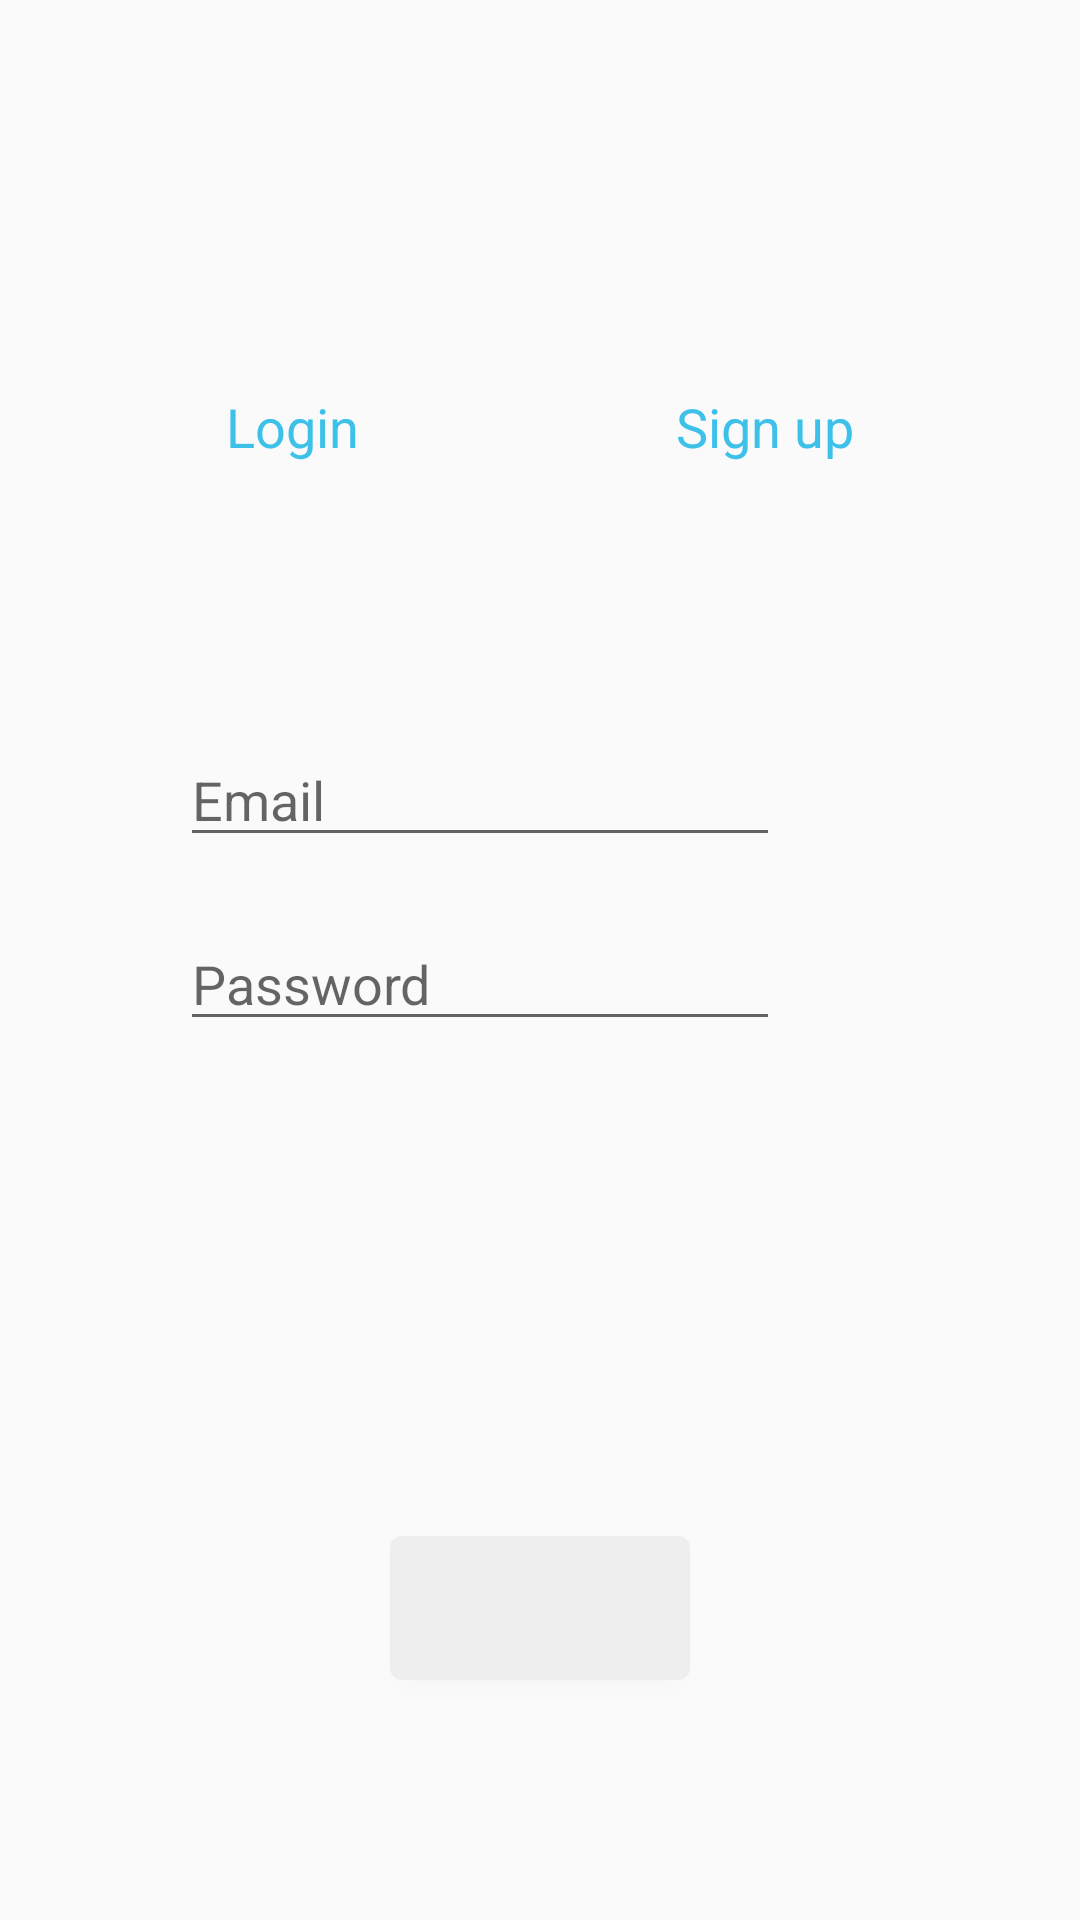

This screen was rendered from an Android layout file. Write that file and the resources it references.
<!-- AndroidManifest.xml: application theme AppTheme -->
<!-- res/layout/auth_activity.xml -->
<?xml version="1.0" encoding="utf-8"?>
<androidx.constraintlayout.widget.ConstraintLayout
    xmlns:android="http://schemas.android.com/apk/res/android"
    xmlns:app="http://schemas.android.com/apk/res-auto"
    xmlns:tools="http://schemas.android.com/tools"
    android:layout_height="match_parent"
    android:layout_width="match_parent">

  <TextView
      android:id="@+id/login_page_button"
      android:layout_width="wrap_content"
      android:layout_height="wrap_content"
      android:text="@string/login"
      android:layout_marginTop="@dimen/login_margin_top"
      style="@style/login_page_button_style"
      app:layout_constraintTop_toTopOf="parent"
      app:layout_constraintStart_toStartOf="parent"
      app:layout_constraintEnd_toStartOf="@id/sign_up_page_button"/>

  <TextView
      android:id="@+id/sign_up_page_button"
      android:layout_width="wrap_content"
      android:layout_height="wrap_content"
      android:text="@string/sign_up"
      style="@style/login_page_button_style"
      android:layout_marginTop="@dimen/login_margin_top"
      app:layout_constraintTop_toTopOf="parent"
      app:layout_constraintEnd_toEndOf="parent"
      app:layout_constraintStart_toEndOf="@id/login_page_button"/>

  

  <EditText
      android:id="@+id/email_edittext"
      android:layout_width="200dp"
      android:layout_height="wrap_content"
      android:layout_marginTop="80dp"
      android:hint="@string/email"
      android:layout_marginStart="60dp"
      app:layout_constraintStart_toStartOf="parent"
      app:layout_constraintTop_toBottomOf="@id/login_page_button"/>

  <EditText
      android:id="@+id/password_edittext"
      android:layout_width="200dp"
      android:layout_height="wrap_content"
      android:layout_marginTop="20dp"
      android:hint="@string/password"
      android:inputType="textPassword"
      android:layout_marginStart="60dp"
      app:layout_constraintStart_toStartOf="parent"
      app:layout_constraintTop_toBottomOf="@id/email_edittext"/>

  <EditText
      android:id="@+id/confirm_password_edittext"
      android:layout_width="200dp"
      android:layout_height="wrap_content"
      android:layout_marginTop="20dp"
      android:hint="@string/confirm_password"
      android:layout_marginStart="60dp"
      android:inputType="textPassword"
      android:visibility="gone"
      tools:visibility="visible"
      app:layout_constraintStart_toStartOf="parent"
      app:layout_constraintTop_toBottomOf="@id/password_edittext"/>

  
  <Button
      android:layout_width="wrap_content"
      android:layout_height="wrap_content"
      android:id="@+id/auth_button"
      android:layout_marginBottom="80dp"
      android:paddingStart="50dp"
      android:paddingEnd="50dp"
      android:textColor="@color/light_blue"
      android:background="@drawable/button_background"
      android:elevation="2dp"
      tools:text="Sign up"
      android:textAllCaps="false"
      app:layout_constraintStart_toStartOf="parent"
      app:layout_constraintEnd_toEndOf="parent"
      app:layout_constraintBottom_toBottomOf="parent"/>
</androidx.constraintlayout.widget.ConstraintLayout>
<!-- resources referenced by this layout -->
<resources>
  <color name="light_blue">#3DC1E9</color>
  <dimen name="login_margin_top">120dp</dimen>
  <!-- drawable button_background (drawable) -->
  <?xml version="1.0" encoding="utf-8"?>
  <shape xmlns:android="http://schemas.android.com/apk/res/android">
    <corners android:radius="4dp"/>
    <solid android:color="#EEEEEE"/>
  </shape>
  <string name="confirm_password">Confirm Password</string>
  <string name="email">Email</string>
  <string name="login">Login</string>
  <string name="password">Password</string>
  <string name="sign_up">Sign up</string>
  <style name="login_page_button_style">
      <item name="android:textSize">18sp</item>
      <item name="android:paddingStart">30dp</item>
      <item name="android:paddingEnd">30dp</item>
      <item name="android:paddingTop">10dp</item>
      <item name="android:paddingBottom">10dp</item>
      <item name="android:textColor">@color/light_blue</item>
    </style>
  <style name="AppTheme" parent="Theme.AppCompat.Light.DarkActionBar">
      
      <item name="colorPrimary">@color/colorPrimary</item>
      <item name="colorPrimaryDark">@color/colorPrimaryDark</item>
      <item name="colorAccent">@color/colorAccent</item>
    </style>
  <color name="colorPrimary">#008577</color>
  <color name="colorPrimaryDark">#00574B</color>
  <color name="colorAccent">#D81B60</color>
</resources>
